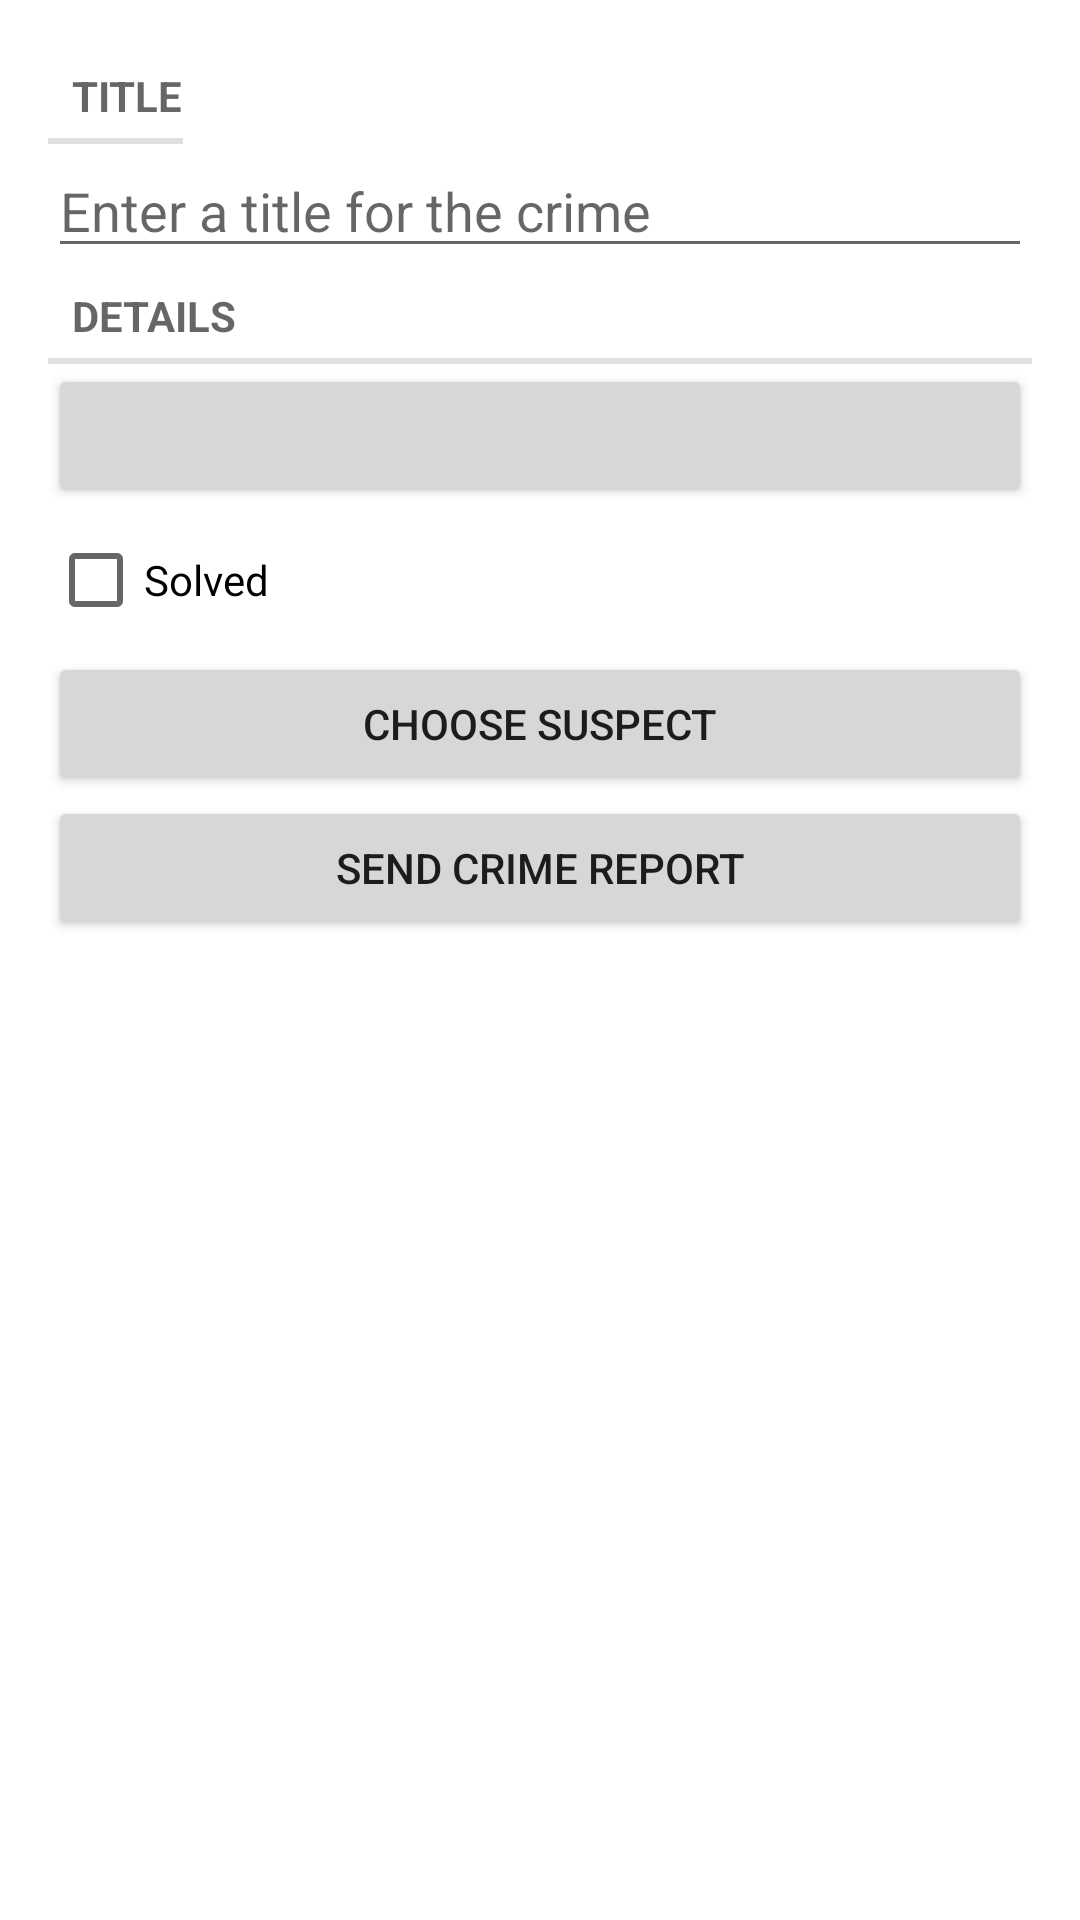

Produce the Android XML layout that renders to this screen, including the resource entries it uses.
<!-- AndroidManifest.xml: application theme Theme.CriminalIntent_32 -->
<!-- res/layout/fragment_crime.xml -->
<?xml version="1.0" encoding="utf-8"?>
<LinearLayout xmlns:android="http://schemas.android.com/apk/res/android"
    android:layout_width="match_parent"
    android:layout_height="wrap_content"
    android:padding="16dp"
    android:orientation="vertical">

    <TextView

        style="?android:listSeparatorTextViewStyle"
        android:layout_width="wrap_content"
        android:layout_height="wrap_content"
        android:text="@string/crime_title_label" />

    <EditText
        android:layout_width="match_parent"
        android:layout_height="wrap_content"
        android:id="@+id/crime_title"
        android:hint="@string/crime_title_hint" />

    <TextView
        style="?android:listSeparatorTextViewStyle"
        android:layout_width="match_parent"
        android:layout_height="wrap_content"
        android:text="@string/crime_details_label" />

    <Button
        android:id="@+id/crime_date"
        android:layout_width="match_parent"
        android:layout_height="wrap_content"
       />

    <CheckBox
        android:id="@+id/crime_solved"
        android:layout_width="match_parent"
        android:layout_height="wrap_content"
        android:text="@string/crime_solved_label" />

    <LinearLayout
        android:layout_width="match_parent"
        android:layout_height="match_parent"
        android:orientation="vertical">

        <Button
            android:id="@+id/crime_suspect"
            android:layout_width="match_parent"
            android:layout_height="wrap_content"
            android:text="@string/crime_suspect_text" />

        <Button
            android:id="@+id/crime_report"
            android:layout_width="match_parent"
            android:layout_height="wrap_content"
            android:text="@string/crime_report_text"/>

    </LinearLayout>

</LinearLayout>
<!-- resources referenced by this layout -->
<resources>
  <string name="crime_details_label">Details</string>
  <string name="crime_report_text">Send Crime Report</string>
  <string name="crime_solved_label">Solved</string>
  <string name="crime_suspect_text">Choose Suspect</string>
  <string name="crime_title_hint">Enter a title for the crime</string>
  <string name="crime_title_label">Title</string>
  <style name="Theme.CriminalIntent_32" parent="Theme.MaterialComponents.DayNight.DarkActionBar">
          
          <item name="colorPrimary">@color/purple_500</item>
          <item name="colorPrimaryVariant">@color/purple_700</item>
          <item name="colorOnPrimary">@color/white</item>
          
          <item name="colorSecondary">@color/teal_200</item>
          <item name="colorSecondaryVariant">@color/teal_700</item>
          <item name="colorOnSecondary">@color/black</item>
          
          <item name="android:statusBarColor" tools:targetApi="l">?attr/colorPrimaryVariant</item>
          
      </style>
  <!-- not gathered from this repository: default colours our renderer supplied (Android Studio template values) -->
  <color name="purple_500">#FF6200EE</color>
  <color name="purple_700">#FF3700B3</color>
  <color name="teal_200">#FF03DAC5</color>
  <color name="teal_700">#FF018786</color>
  <color name="black">#FF000000</color>
  <color name="white">#FFFFFFFF</color>
</resources>
